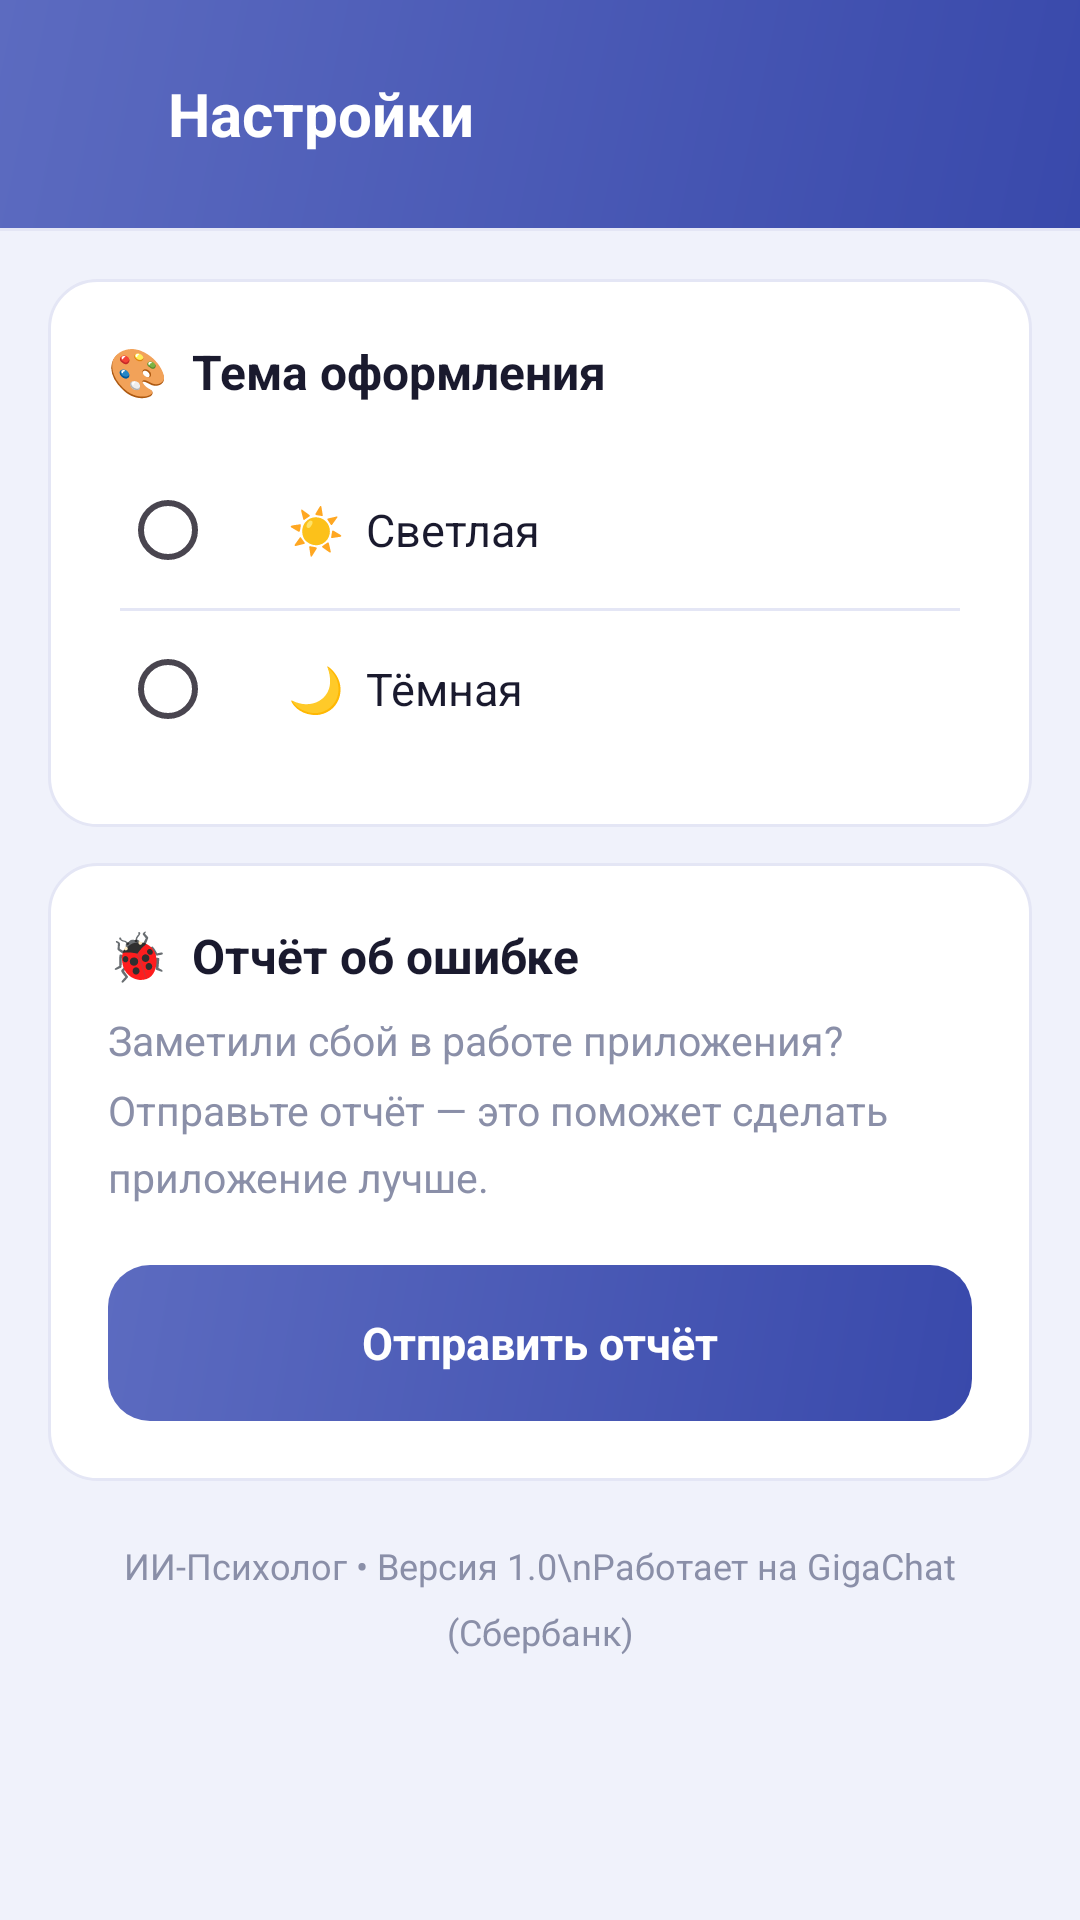

Here is an Android app screen rendered from its layout file. Give the layout XML and the strings, colors and styles it references.
<!-- AndroidManifest.xml: application theme Theme.AIPsy -->
<!-- res/layout/activity_settings.xml -->
<?xml version="1.0" encoding="utf-8"?>
<LinearLayout xmlns:android="http://schemas.android.com/apk/res/android"
    android:layout_width="match_parent"
    android:layout_height="match_parent"
    android:orientation="vertical"
    android:background="@color/chat_bg">

    <LinearLayout
        android:id="@+id/headerLayout"
        android:layout_width="match_parent"
        android:layout_height="wrap_content"
        android:background="@drawable/bg_header"
        android:orientation="horizontal"
        android:paddingHorizontal="8dp"
        android:paddingTop="16dp"
        android:paddingBottom="16dp"
        android:gravity="center_vertical">

        <ImageView
            android:id="@+id/btnBack"
            android:layout_width="44dp"
            android:layout_height="44dp"
            android:src="@drawable/ic_arrow_back"
            android:padding="10dp"
            android:clickable="true"
            android:focusable="true"
            android:background="?attr/selectableItemBackgroundBorderless" />

        <TextView
            android:layout_width="0dp"
            android:layout_height="wrap_content"
            android:layout_weight="1"
            android:text="Настройки"
            android:textColor="#FFFFFF"
            android:textSize="20sp"
            android:textStyle="bold"
            android:layout_marginStart="4dp" />
    </LinearLayout>

    <View
        android:layout_width="match_parent"
        android:layout_height="1dp"
        android:background="@color/divider" />

    <ScrollView
        android:layout_width="match_parent"
        android:layout_height="match_parent"
        android:padding="16dp"
        android:scrollbars="none">

        <LinearLayout
            android:layout_width="match_parent"
            android:layout_height="wrap_content"
            android:orientation="vertical">

            <LinearLayout
                android:layout_width="match_parent"
                android:layout_height="wrap_content"
                android:background="@drawable/bg_settings_card"
                android:orientation="vertical"
                android:padding="20dp"
                android:layout_marginBottom="12dp">

                <TextView
                    android:layout_width="wrap_content"
                    android:layout_height="wrap_content"
                    android:text="🎨  Тема оформления"
                    android:textColor="@color/text_primary"
                    android:textSize="16sp"
                    android:textStyle="bold"
                    android:layout_marginBottom="16dp" />

                <LinearLayout
                    android:id="@+id/btnThemeLight"
                    android:layout_width="match_parent"
                    android:layout_height="52dp"
                    android:orientation="horizontal"
                    android:gravity="center_vertical"
                    android:clickable="true"
                    android:focusable="true"
                    android:background="?attr/selectableItemBackground"
                    android:paddingHorizontal="4dp">

                    <RadioButton
                        android:id="@+id/radioLight"
                        android:layout_width="wrap_content"
                        android:layout_height="wrap_content"
                        android:clickable="false"
                        android:focusable="false"
                        android:buttonTint="@color/primary" />

                    <TextView
                        android:layout_width="0dp"
                        android:layout_height="wrap_content"
                        android:layout_weight="1"
                        android:text="☀  Светлая"
                        android:textColor="@color/text_primary"
                        android:textSize="15sp"
                        android:layout_marginStart="8dp" />
                </LinearLayout>

                <View
                    android:layout_width="match_parent"
                    android:layout_height="1dp"
                    android:background="@color/divider"
                    android:layout_marginHorizontal="4dp" />

                <LinearLayout
                    android:id="@+id/btnThemeDark"
                    android:layout_width="match_parent"
                    android:layout_height="52dp"
                    android:orientation="horizontal"
                    android:gravity="center_vertical"
                    android:clickable="true"
                    android:focusable="true"
                    android:background="?attr/selectableItemBackground"
                    android:paddingHorizontal="4dp">

                    <RadioButton
                        android:id="@+id/radioDark"
                        android:layout_width="wrap_content"
                        android:layout_height="wrap_content"
                        android:clickable="false"
                        android:focusable="false"
                        android:buttonTint="@color/primary" />

                    <TextView
                        android:layout_width="0dp"
                        android:layout_height="wrap_content"
                        android:layout_weight="1"
                        android:text="🌙  Тёмная"
                        android:textColor="@color/text_primary"
                        android:textSize="15sp"
                        android:layout_marginStart="8dp" />
                </LinearLayout>
            </LinearLayout>

            <LinearLayout
                android:layout_width="match_parent"
                android:layout_height="wrap_content"
                android:background="@drawable/bg_settings_card"
                android:orientation="vertical"
                android:padding="20dp"
                android:layout_marginBottom="12dp">

                <TextView
                    android:layout_width="wrap_content"
                    android:layout_height="wrap_content"
                    android:text="🐞  Отчёт об ошибке"
                    android:textColor="@color/text_primary"
                    android:textSize="16sp"
                    android:textStyle="bold"
                    android:layout_marginBottom="8dp" />

                <TextView
                    android:layout_width="match_parent"
                    android:layout_height="wrap_content"
                    android:text="Заметили сбой в работе приложения? Отправьте отчёт — это поможет сделать приложение лучше."
                    android:textColor="@color/text_secondary"
                    android:textSize="13.5sp"
                    android:lineSpacingMultiplier="1.4"
                    android:layout_marginBottom="20dp" />

                <TextView
                    android:id="@+id/btnSendReport"
                    android:layout_width="match_parent"
                    android:layout_height="52dp"
                    android:text="Отправить отчёт"
                    android:textColor="#FFFFFF"
                    android:textSize="15sp"
                    android:textStyle="bold"
                    android:gravity="center"
                    android:background="@drawable/bg_report_button"
                    android:clickable="true"
                    android:focusable="true" />
            </LinearLayout>

            <TextView
                android:layout_width="match_parent"
                android:layout_height="wrap_content"
                android:text="ИИ-Психолог • Версия 1.0\nРаботает на GigaChat (Сбербанк)"
                android:textColor="@color/text_secondary"
                android:textSize="12sp"
                android:gravity="center"
                android:lineSpacingMultiplier="1.5"
                android:layout_marginTop="8dp" />

        </LinearLayout>
    </ScrollView>
</LinearLayout>
<!-- resources referenced by this layout -->
<resources>
  <color name="chat_bg">#F0F2FB</color>
  <color name="divider">#E4E6F5</color>
  <color name="primary">#5C6BC0</color>
  <color name="text_primary">#1A1A2E</color>
  <color name="text_secondary">#8A8FA8</color>
  <!-- drawable bg_header (drawable) -->
  <?xml version="1.0" encoding="utf-8"?>
  <shape xmlns:android="http://schemas.android.com/apk/res/android">
      <gradient
          android:startColor="@color/primary_dark"
          android:endColor="@color/primary"
          android:angle="135" />
  </shape>
  <!-- drawable bg_report_button (drawable) -->
  <?xml version="1.0" encoding="utf-8"?>
  <shape xmlns:android="http://schemas.android.com/apk/res/android">
      <gradient
          android:startColor="@color/primary_dark"
          android:endColor="@color/primary"
          android:angle="135" />
      <corners android:radius="14dp" />
  </shape>
  <!-- drawable bg_settings_card (drawable) -->
  <?xml version="1.0" encoding="utf-8"?>
  <shape xmlns:android="http://schemas.android.com/apk/res/android">
      <solid android:color="@color/surface" />
      <stroke android:width="1dp" android:color="@color/divider" />
      <corners android:radius="16dp" />
  </shape>
  <style name="Theme.AIPsy" parent="Base.Theme.AIPsy" />
  <color name="primary_dark">#3949AB</color>
  <color name="surface">#FFFFFF</color>
  <style name="Base.Theme.AIPsy" parent="Theme.Material3.DayNight.NoActionBar">
          <item name="colorPrimary">@color/primary</item>
          <item name="colorPrimaryDark">@color/primary_dark</item>
          <item name="colorAccent">@color/primary</item>
          
          <item name="android:statusBarColor">@android:color/transparent</item>
          <item name="android:navigationBarColor">@android:color/transparent</item>
          <item name="android:windowLightStatusBar">false</item>
      </style>
</resources>
